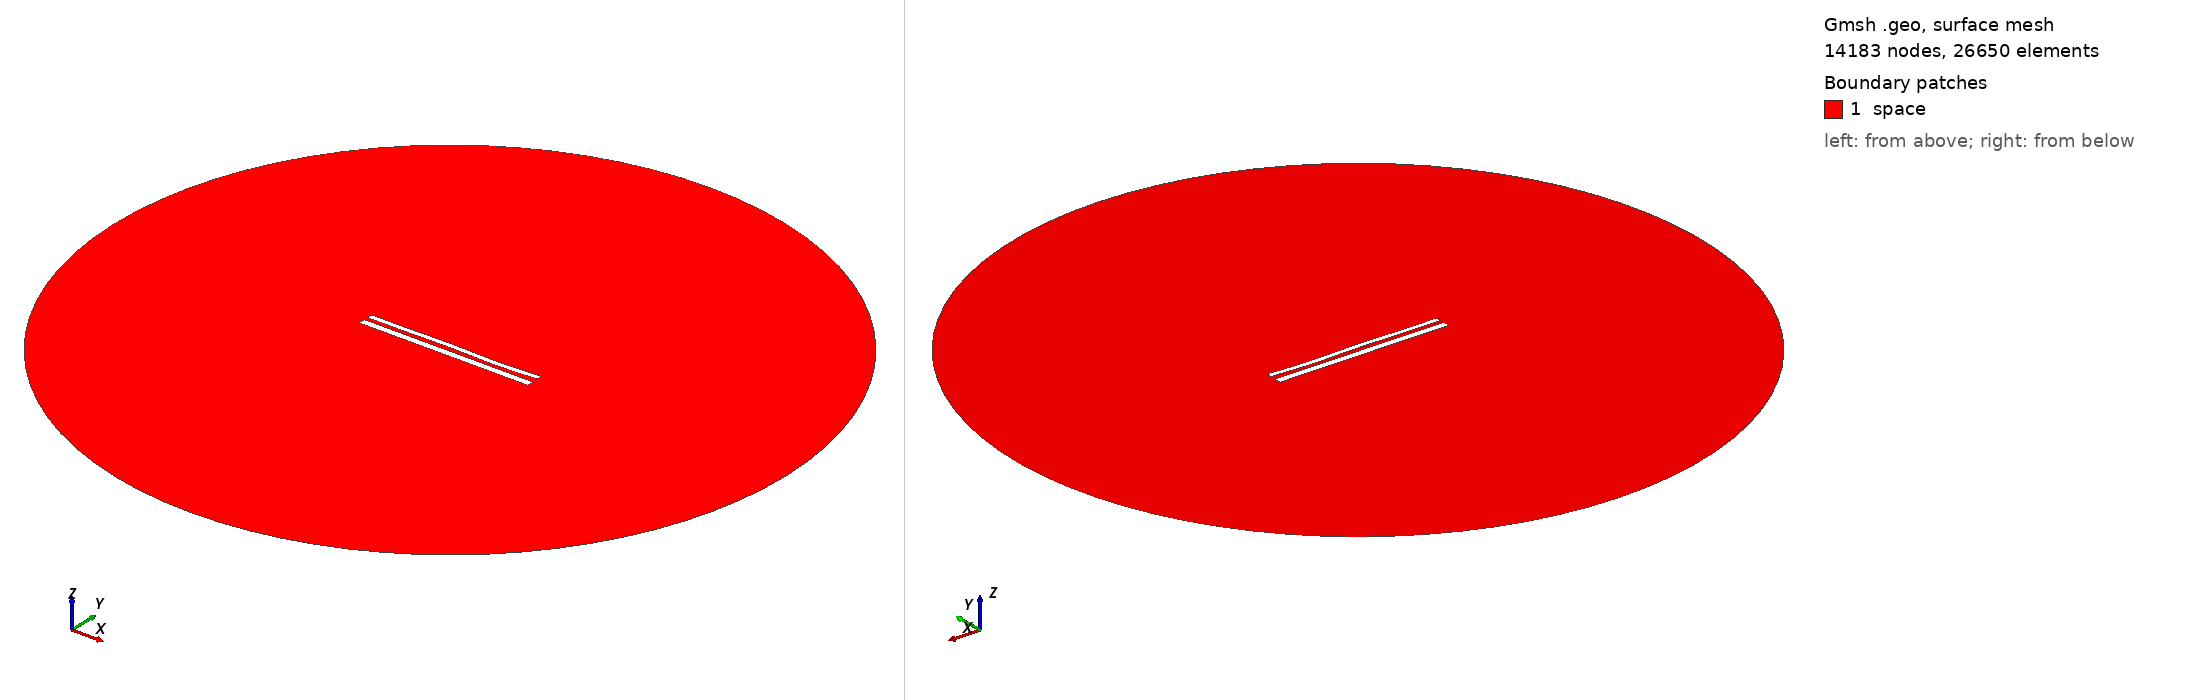

Gmsh geometry script, surface-meshed: 14183 nodes, 26650 surface elements. Boundary patches (legend numbers): 1 space. Left view from above one corner, right view from below the opposite corner. Legend entries are the model's physical surfaces. The drawing asked Gmsh for element sizes between 1% and 20% of the model's largest extent; the script's own settings can give other sizes.

=== 11821.geo (drawn) ===
//---------------------------------------
// Geometry kernel
//---------------------------------------

SetFactory("OpenCASCADE");



//---------------------------------------
// Parameters of the geometry
//---------------------------------------

// Overetch of the upper plate
overetch = 0.375;

// Distance between the plates
distance = 2.25;

// Discretization over the x axis (for the deformation)
nx = 50; 

// Length of the plate
L = 100 - overetch; 

// Number of modes
n = 4; 

// 1st mode coefficient
coeff(1) = 0.15;
beta(1) = 0.596864 * 3.1415926535 / L;

// 2nd mode coefficient
coeff(2) = 0.0;
beta(2) = 1.49418 * 3.1415926535 / L;

// 3rd mode coefficient
coeff(3) = 0.15;
beta(3) = 2.50025 * 3.1415926535 / L;

// 4th mode coefficient
coeff(4) = -0.15;
beta(4) = 3.49999 * 3.1415926535 / L;



//---------------------------------------
// Upper plate (deformed rectangle)
//---------------------------------------

// Coordiantes of the upper plate
xmin = -50;
xmax = 50 - overetch;

// Height of the upper plate
yheight = 4 - 2 * overetch;

// Indexes of the points
UpperID[] = {};
LowerID[] = {};
LeftID[] = {};
RightID[] = {};

// Point index
p = 1;

// Horizontal edges
For i In {1:nx}
    x = xmin + (i-1)*(xmax - xmin)/(nx-1);

    y_bottom = distance / 2 + overetch;
    For j In {1:n}
        C = (Cosh(beta(j)*L) + Cos(beta(j)*L)) / (Sinh(beta(j)*L) + Sin(beta(j)*L));
        y_bottom  = y_bottom + coeff(j) * (Cosh(beta(j)*(x+50)) - Cos(beta(j)*(x+50)) - C * (Sinh(beta(j)*(x+50)) - Sin(beta(j)*(x+50))));
    EndFor

    y_top = y_bottom + yheight;

    Point(p) = {x, y_top, 0, 1.0};
    UpperID[i] = p;
    p = p + 1;

    Point(p) = {x, y_bottom, 0, 1.0};
    LowerID[i] = p;
    p = p + 1;
EndFor

// Create point lists
UpperPts[] = {}; LowerPts[] = {};
For i In {1:nx}
  UpperPts[] += {UpperID[i]};
  LowerPts[] += {LowerID[i]};
EndFor

// Build splines
Spline(1) = {UpperPts[]};
Spline(2) = {LowerPts[]};
Line(3) = {LowerPts[nx-1], UpperPts[nx-1]};
Line(4) = {LowerPts[0], UpperPts[0]};

// Build the plane surface
Curve Loop(1) = {2, 3, -1, -4};
Plane Surface(1) = {1};



//---------------------------------------
// Lower plate (rectangle)
//---------------------------------------

// Vertices
Point(1001) = {-50, -1, 0, 1.0};
Point(1002) = { 50, -1, 0, 1.0};
Point(1003) = { 50,  -5, 0, 1.0};
Point(1004) = {-50,  -5, 0, 1.0};

// Edges
Line(5) = {1001, 1002};
Line(6) = {1002, 1003};
Line(7) = {1003, 1004};
Line(8) = {1004, 1001};

// Plane surface
Line Loop(2) = {5, 6, 7, 8};
Plane Surface(2) = {2}; 



//---------------------------------------
// Outer (fictious) boundary
//---------------------------------------

// Points
Point(1005) = {0, 0, 0};       // Center
Point(1006) = {200, 0, 0};     // Start point
Point(1007) = {0, 200, 0};     // 90 degrees
Point(1008) = {-200, 0, 0};    // 180 degrees
Point(1009) = {0, -200, 0};    // 270 degrees

// Circle arcs (each needs start, center, end)
Circle(9) = {1006, 1005, 1007};
Circle(10) = {1007, 1005, 1008};
Circle(11) = {1008, 1005, 1009};
Circle(12) = {1009, 1005, 1006};

// Plane surface for the entire domain
Curve Loop(3) = {9, 10, 11, 12};
Surface(3) = {3};

// Subtract the plates from the whole domain to obtain the actual domain where we want to solve the equations
BooleanDifference{ Surface{3}; Delete; }{ Surface{1}; Surface{2}; Delete; }




//---------------------------------------
// Transfinite Lines/Curves
//---------------------------------------

// Set the number of points on the boundaries
r = 7;

// Plates
Transfinite Curve {1, 2} = 50*r Using Progression 1;
Transfinite Curve {3, 4} = 2*r Using Progression 1;
Transfinite Line {5, 7} = 50*r Using Progression 1;
Transfinite Line {6, 8} = 2*r Using Progression 1;

// Outer boundary
Transfinite Line {9, 10, 11, 12} = 20 Using Progression 1;



//---------------------------------------
// Physical groups
//---------------------------------------                

// Physical curves (boundaries)
Physical Line("force_segment", 10) = {2};
Physical Line("upper_plate", 11) = {1, 3, 4};
Physical Line("lower_plate", 12) = {5, 6, 7, 8};
Physical Line("boundary", 20) = {9, 10, 11, 12};

// Physical Surfaces
Physical Surface("space", 30) = {3};



//---------------------------------------
// 6. Generate the Mesh
//---------------------------------------

// 2D mesh generation
Mesh 2;
